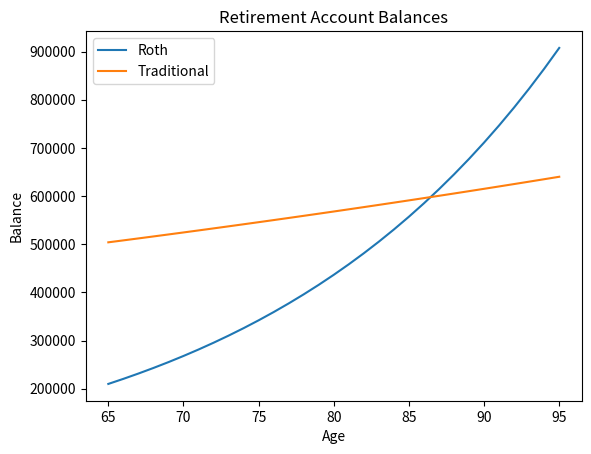

Write Python code to recreate this figure.
import pandas as pd
import matplotlib.pyplot as plt


# -----------------------------
# TAX FUNCTION
# -----------------------------
def calculate_tax(income, brackets):
    tax = 0
    for lower, upper, rate in brackets:
        if income > lower:
            taxed_amount = min(income, upper) - lower
            tax += taxed_amount * rate
        else:
            break
    return tax


# -----------------------------
# SIMULATION ENGINE
# -----------------------------
def simulate_retirement(
    start_age,
    end_age,
    spouse_death_age,
    roth_balance,
    trad_balance,
    growth_rate,
    ss_income,
    withdrawal_rate,
    married_brackets,
    single_brackets
):
    results = []

    for age in range(start_age, end_age + 1):

        # Filing status switch
        filing_status = "married" if age < spouse_death_age else "single"
        brackets = married_brackets if filing_status == "married" else single_brackets

        # Grow accounts
        roth_balance *= (1 + growth_rate)
        trad_balance *= (1 + growth_rate)

        # Withdraw from traditional
        withdrawal = trad_balance * withdrawal_rate
        trad_balance -= withdrawal

        # Income
        total_income = ss_income + withdrawal

        # Taxable income (simplified for now)
        taxable_income = withdrawal

        taxes = calculate_tax(taxable_income, brackets)
        net_income = total_income - taxes

        results.append({
            "Age": age,
            "Filing Status": filing_status,
            "Roth Balance": roth_balance,
            "Traditional Balance": trad_balance,
            "Withdrawal": withdrawal,
            "Total Income": total_income,
            "Taxes": taxes,
            "Net Income": net_income
        })

    return pd.DataFrame(results)


# -----------------------------
# USER INPUTS (EDIT THESE)
# -----------------------------
start_age = 65
end_age = 95
spouse_death_age = 85

roth_balance = 200000
trad_balance = 500000

growth_rate = 0.05
ss_income = 40000
withdrawal_rate = 0.04


# Example tax brackets (you can customize)
married_brackets = [
    (0, 22000, 0.10),
    (22000, 89450, 0.12),
    (89450, 190750, 0.22),
    (190750, 364200, 0.24),
]

single_brackets = [
    (0, 11000, 0.10),
    (11000, 44725, 0.12),
    (44725, 95375, 0.22),
    (95375, 182100, 0.24),
]


# -----------------------------
# RUN SIMULATION
# -----------------------------
df = simulate_retirement(
    start_age,
    end_age,
    spouse_death_age,
    roth_balance,
    trad_balance,
    growth_rate,
    ss_income,
    withdrawal_rate,
    married_brackets,
    single_brackets
)


# -----------------------------
# OUTPUT
# -----------------------------
print(df.head(10))


# -----------------------------
# VISUALIZATION
# -----------------------------
plt.figure()
plt.plot(df["Age"], df["Roth Balance"], label="Roth")
plt.plot(df["Age"], df["Traditional Balance"], label="Traditional")
plt.xlabel("Age")
plt.ylabel("Balance")
plt.title("Retirement Account Balances")
plt.legend()
plt.show()
